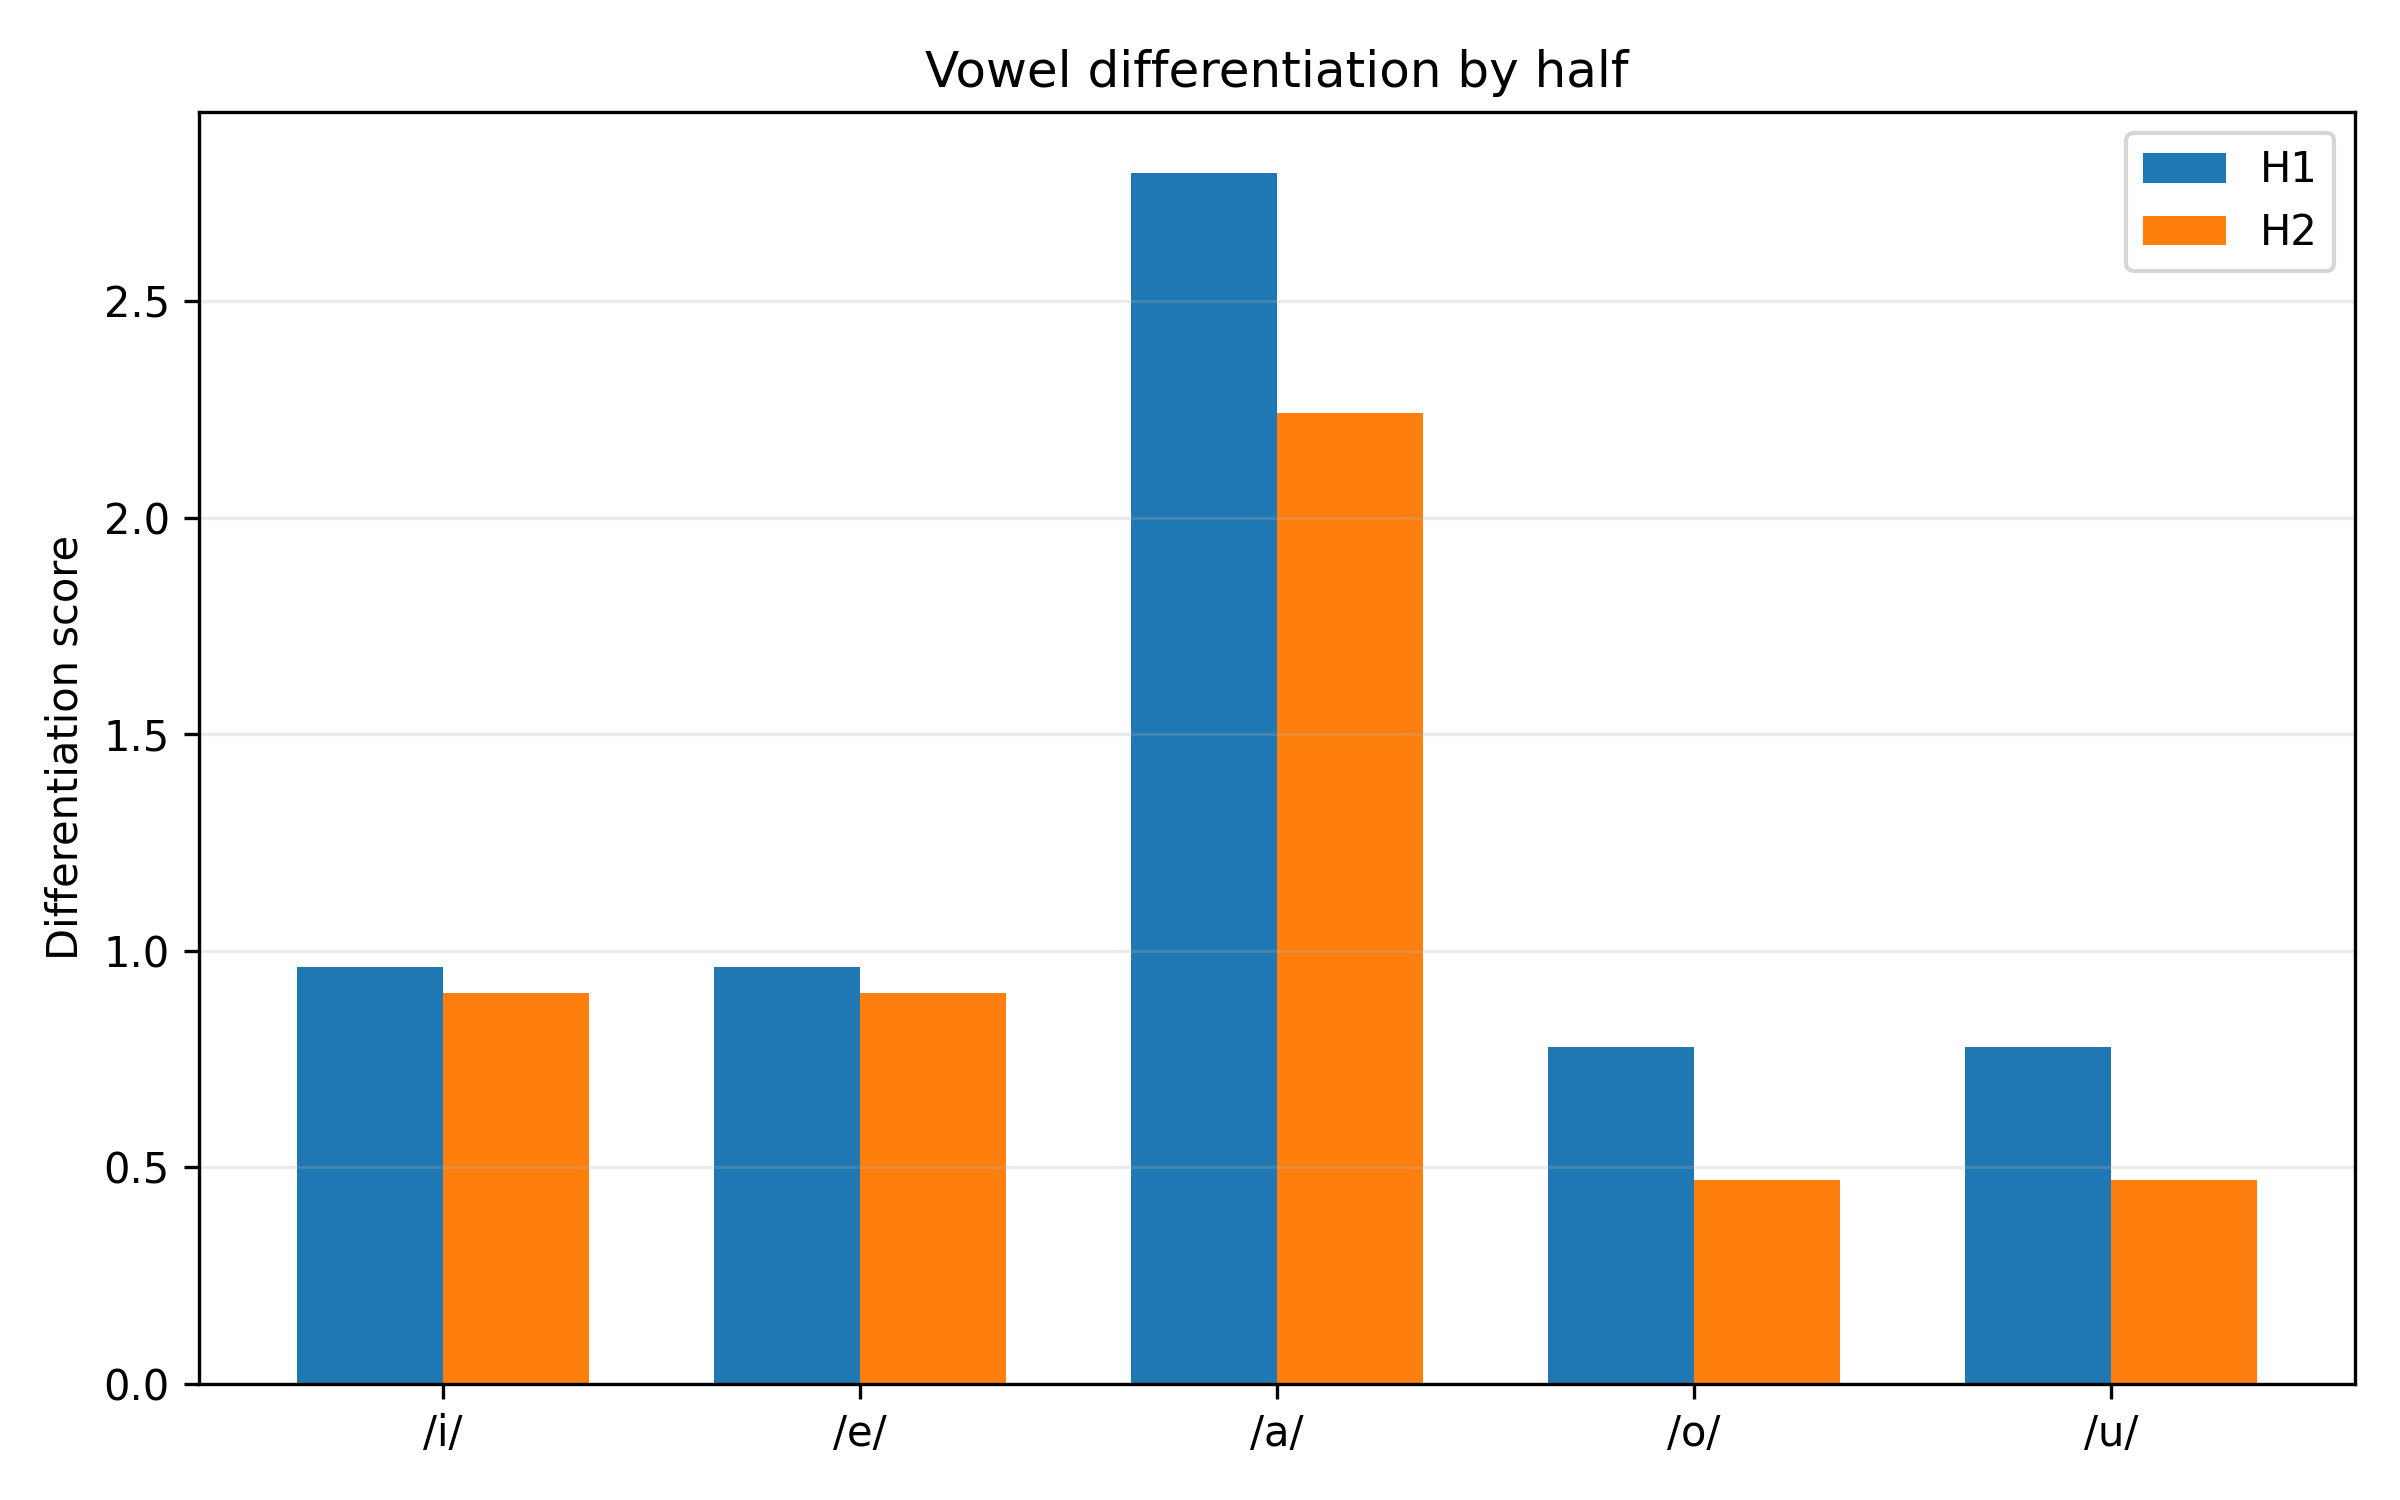

Source data for this figure (header and first rows):
half, vowel, nearest_vowel, nearest_centroid_distance, within_dispersion_mean, pooled_dispersion_with_nearest, differentiation_score, overlap_risk, silhouette_mean, silhouette_median, n_silhouette_tokens
H1, i, e, 220.4, 290.6, 228.9, 0.9627, 1.039, -0.1677, -0.1337, 306
H1, e, i, 220.4, 142.6, 228.9, 0.9627, 1.039, 0.3187, 0.4309, 552
H1, a, e, 380, 128.8, 135.9, 2.797, 0.3576, 0.3697, 0.5023, 473
H1, o, u, 178.6, 176.4, 229.8, 0.7774, 1.286, 0.1805, 0.2844, 443
H1, u, o, 178.6, 273, 229.8, 0.7774, 1.286, -0.1789, -0.2399, 60
H2, i, e, 210.8, 293.8, 233.5, 0.9029, 1.108, -0.1716, -0.1498, 257
H2, e, i, 210.8, 150.6, 233.5, 0.9029, 1.108, 0.2932, 0.4094, 527
H2, a, o, 345.4, 128.8, 154.1, 2.241, 0.4461, 0.3651, 0.5162, 515
H2, o, u, 126.9, 175.8, 270, 0.4699, 2.128, 0.1755, 0.2862, 419
H2, u, o, 126.9, 339, 270, 0.4699, 2.128, -0.234, -0.2506, 46
